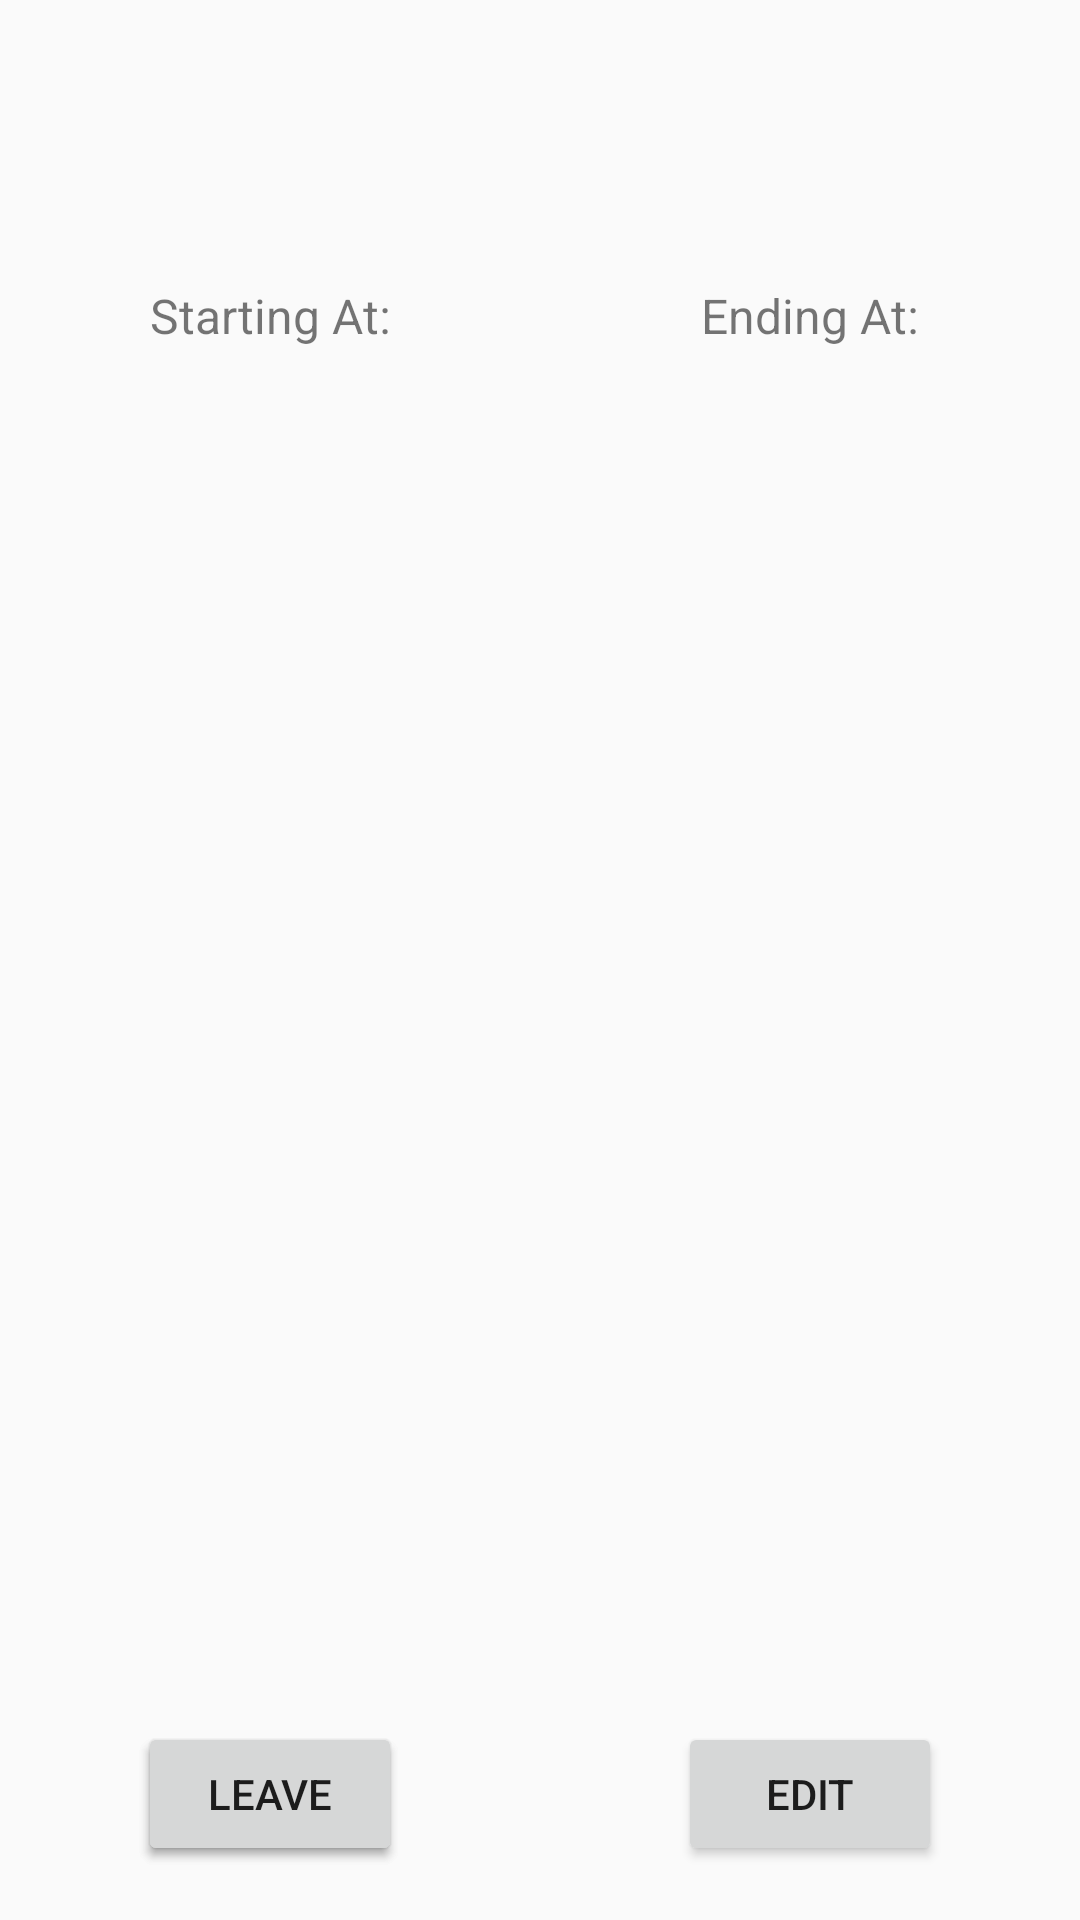

Reconstruct the res/layout file that produces this screen, plus the resources it refers to.
<!-- AndroidManifest.xml: application theme AppTheme -->
<!-- res/layout/fragment_view_event.xml -->
<?xml version="1.0" encoding="utf-8"?>
<androidx.constraintlayout.widget.ConstraintLayout xmlns:android="http://schemas.android.com/apk/res/android"
    xmlns:app="http://schemas.android.com/apk/res-auto"
    xmlns:tools="http://schemas.android.com/tools"
    android:layout_width="match_parent"
    android:layout_height="match_parent"
    tools:context=".MainActivity">

    <TextView
        android:id="@+id/title_text"
        android:layout_width="wrap_content"
        android:layout_height="wrap_content"
        android:textSize="30sp"
        app:layout_constraintEnd_toEndOf="parent"
        app:layout_constraintStart_toStartOf="parent"
        app:layout_constraintTop_toTopOf="parent" />

    <TextView
        android:id="@+id/description_text"
        android:layout_width="wrap_content"
        android:layout_height="wrap_content"
        android:textSize="20sp"
        app:layout_constraintEnd_toEndOf="parent"
        app:layout_constraintStart_toStartOf="parent"
        app:layout_constraintTop_toBottomOf="@+id/title_text" />

    <TextView
        android:id="@+id/created_by_text"
        android:layout_width="wrap_content"
        android:layout_height="wrap_content"
        android:textSize="20sp"
        app:layout_constraintEnd_toEndOf="parent"
        app:layout_constraintStart_toStartOf="parent"
        app:layout_constraintTop_toBottomOf="@+id/description_text" />

    <TextView
        android:id="@+id/starting_at_text"
        android:layout_width="wrap_content"
        android:layout_height="wrap_content"
        android:textSize="16sp"
        android:text="@string/starting_at"
        app:layout_constraintEnd_toEndOf="parent"
        app:layout_constraintEnd_toStartOf="@id/guideline_vertical_in_center"
        app:layout_constraintStart_toStartOf="parent"
        app:layout_constraintTop_toBottomOf="@+id/created_by_text" />

    <TextView
        android:id="@+id/start_date_text"
        android:layout_width="wrap_content"
        android:layout_height="wrap_content"
        android:textSize="14sp"
        app:layout_constraintEnd_toEndOf="parent"
        app:layout_constraintEnd_toStartOf="@id/guideline_vertical_in_center"
        app:layout_constraintStart_toStartOf="parent"
        app:layout_constraintTop_toBottomOf="@+id/starting_at_text" />

    <TextView
        android:id="@+id/start_time_text"
        android:layout_width="wrap_content"
        android:layout_height="wrap_content"
        android:textSize="12sp"
        app:layout_constraintEnd_toEndOf="parent"
        app:layout_constraintEnd_toStartOf="@id/guideline_vertical_in_center"
        app:layout_constraintStart_toStartOf="parent"
        app:layout_constraintTop_toBottomOf="@+id/start_date_text" />

    <TextView
        android:id="@+id/ending_at_text"
        android:layout_width="wrap_content"
        android:layout_height="wrap_content"
        android:textSize="16sp"
        android:text="@string/ending_at"
        app:layout_constraintEnd_toEndOf="parent"
        app:layout_constraintStart_toStartOf="@id/guideline_vertical_in_center"
        app:layout_constraintTop_toBottomOf="@+id/created_by_text" />

    <TextView
        android:id="@+id/end_date_text"
        android:layout_width="wrap_content"
        android:layout_height="wrap_content"
        android:textSize="14sp"
        app:layout_constraintEnd_toEndOf="parent"
        app:layout_constraintStart_toStartOf="@id/guideline_vertical_in_center"
        app:layout_constraintTop_toBottomOf="@+id/starting_at_text" />

    <TextView
        android:id="@+id/end_time_text"
        android:layout_width="wrap_content"
        android:layout_height="wrap_content"
        android:textSize="12sp"
        app:layout_constraintEnd_toEndOf="parent"
        app:layout_constraintStart_toStartOf="@id/guideline_vertical_in_center"
        app:layout_constraintTop_toBottomOf="@+id/start_date_text" />

    <TextView
        android:id="@+id/participants_text"
        android:layout_width="wrap_content"
        android:layout_height="wrap_content"
        android:textSize="18sp"
        app:layout_constraintStart_toStartOf="parent"
        app:layout_constraintEnd_toEndOf="parent"
        app:layout_constraintTop_toBottomOf="@+id/end_time_text" />

    <ListView
        android:layout_width="match_parent"
        android:layout_height="0dp"
        android:id="@+id/participants_list_view"
        app:layout_constraintLeft_toLeftOf="parent"
        app:layout_constraintRight_toRightOf="parent"
        app:layout_constraintTop_toBottomOf="@id/participants_text"
        app:layout_constraintBottom_toTopOf="@id/test_map" />

    <FrameLayout
        android:id="@+id/test_map"
        android:layout_width="0dp"
        android:layout_height="0dp"
        app:layout_constraintBottom_toTopOf="@id/guideline_horizontal_bottom"
        app:layout_constraintEnd_toEndOf="parent"
        app:layout_constraintStart_toStartOf="parent"
        app:layout_constraintTop_toBottomOf="@id/guideline_horizontal_centre" />

    <Button
        android:id="@+id/join_button"
        android:layout_width="wrap_content"
        android:layout_height="wrap_content"
        android:layout_marginBottom="20sp"
        android:text="@string/join"
        app:layout_constraintBottom_toBottomOf="parent"
        app:layout_constraintTop_toBottomOf="@id/guideline_horizontal_bottom"
        app:layout_constraintEnd_toEndOf="parent"
        app:layout_constraintEnd_toStartOf="@+id/guideline_vertical_in_center"
        app:layout_constraintStart_toStartOf="parent" />

    <Button
        android:id="@+id/leave_button"
        android:layout_width="wrap_content"
        android:layout_height="wrap_content"
        android:layout_marginBottom="20sp"
        android:text="@string/leave"
        app:layout_constraintBottom_toBottomOf="parent"
        app:layout_constraintTop_toBottomOf="@id/guideline_horizontal_bottom"
        app:layout_constraintEnd_toEndOf="parent"
        app:layout_constraintEnd_toStartOf="@+id/guideline_vertical_in_center"
        app:layout_constraintStart_toStartOf="parent" />

    <Button
        android:id="@+id/edit_event_button"
        android:layout_width="wrap_content"
        android:layout_height="wrap_content"
        android:layout_marginBottom="20sp"
        android:text="@string/edit"
        app:layout_constraintBottom_toBottomOf="parent"
        app:layout_constraintTop_toBottomOf="@id/guideline_horizontal_bottom"
        app:layout_constraintEnd_toEndOf="parent"
        app:layout_constraintStart_toStartOf="@+id/guideline_vertical_in_center" />

    <androidx.constraintlayout.widget.Guideline
        android:id="@+id/guideline_horizontal_centre"
        android:layout_width="wrap_content"
        android:layout_height="wrap_content"
        app:layout_constraintGuide_percent="0.5"
        android:orientation="horizontal"/>

    <androidx.constraintlayout.widget.Guideline
        android:id="@+id/guideline_horizontal_bottom"
        android:layout_width="wrap_content"
        android:layout_height="wrap_content"
        app:layout_constraintGuide_percent="0.9"
        android:orientation="horizontal"/>

    <androidx.constraintlayout.widget.Guideline
        android:layout_width="wrap_content"
        android:layout_height="wrap_content"
        android:id="@+id/guideline_vertical_in_center"
        android:orientation="vertical"
        app:layout_constraintGuide_percent="0.5" />

</androidx.constraintlayout.widget.ConstraintLayout>
<!-- resources referenced by this layout -->
<resources>
  <string name="edit">Edit</string>
  <string name="ending_at">Ending At:</string>
  <string name="join">Join</string>
  <string name="leave">Leave</string>
  <string name="starting_at">Starting At:</string>
  <style name="AppTheme" parent="Theme.AppCompat.Light.DarkActionBar">
          
          <item name="colorPrimary">@color/colorPrimary</item>
          <item name="colorPrimaryDark">@color/colorPrimaryDark</item>
          <item name="colorAccent">@color/colorAccent</item>
          <item name="windowActionBar">false</item>
          <item name="windowNoTitle">true</item>
      </style>
  <!-- not gathered from this repository: default colours our renderer supplied (Android Studio template values) -->
  <color name="colorPrimary">#FF6200EE</color>
  <color name="colorPrimaryDark">#FF3700B3</color>
  <color name="colorAccent">#FF03DAC5</color>
</resources>
